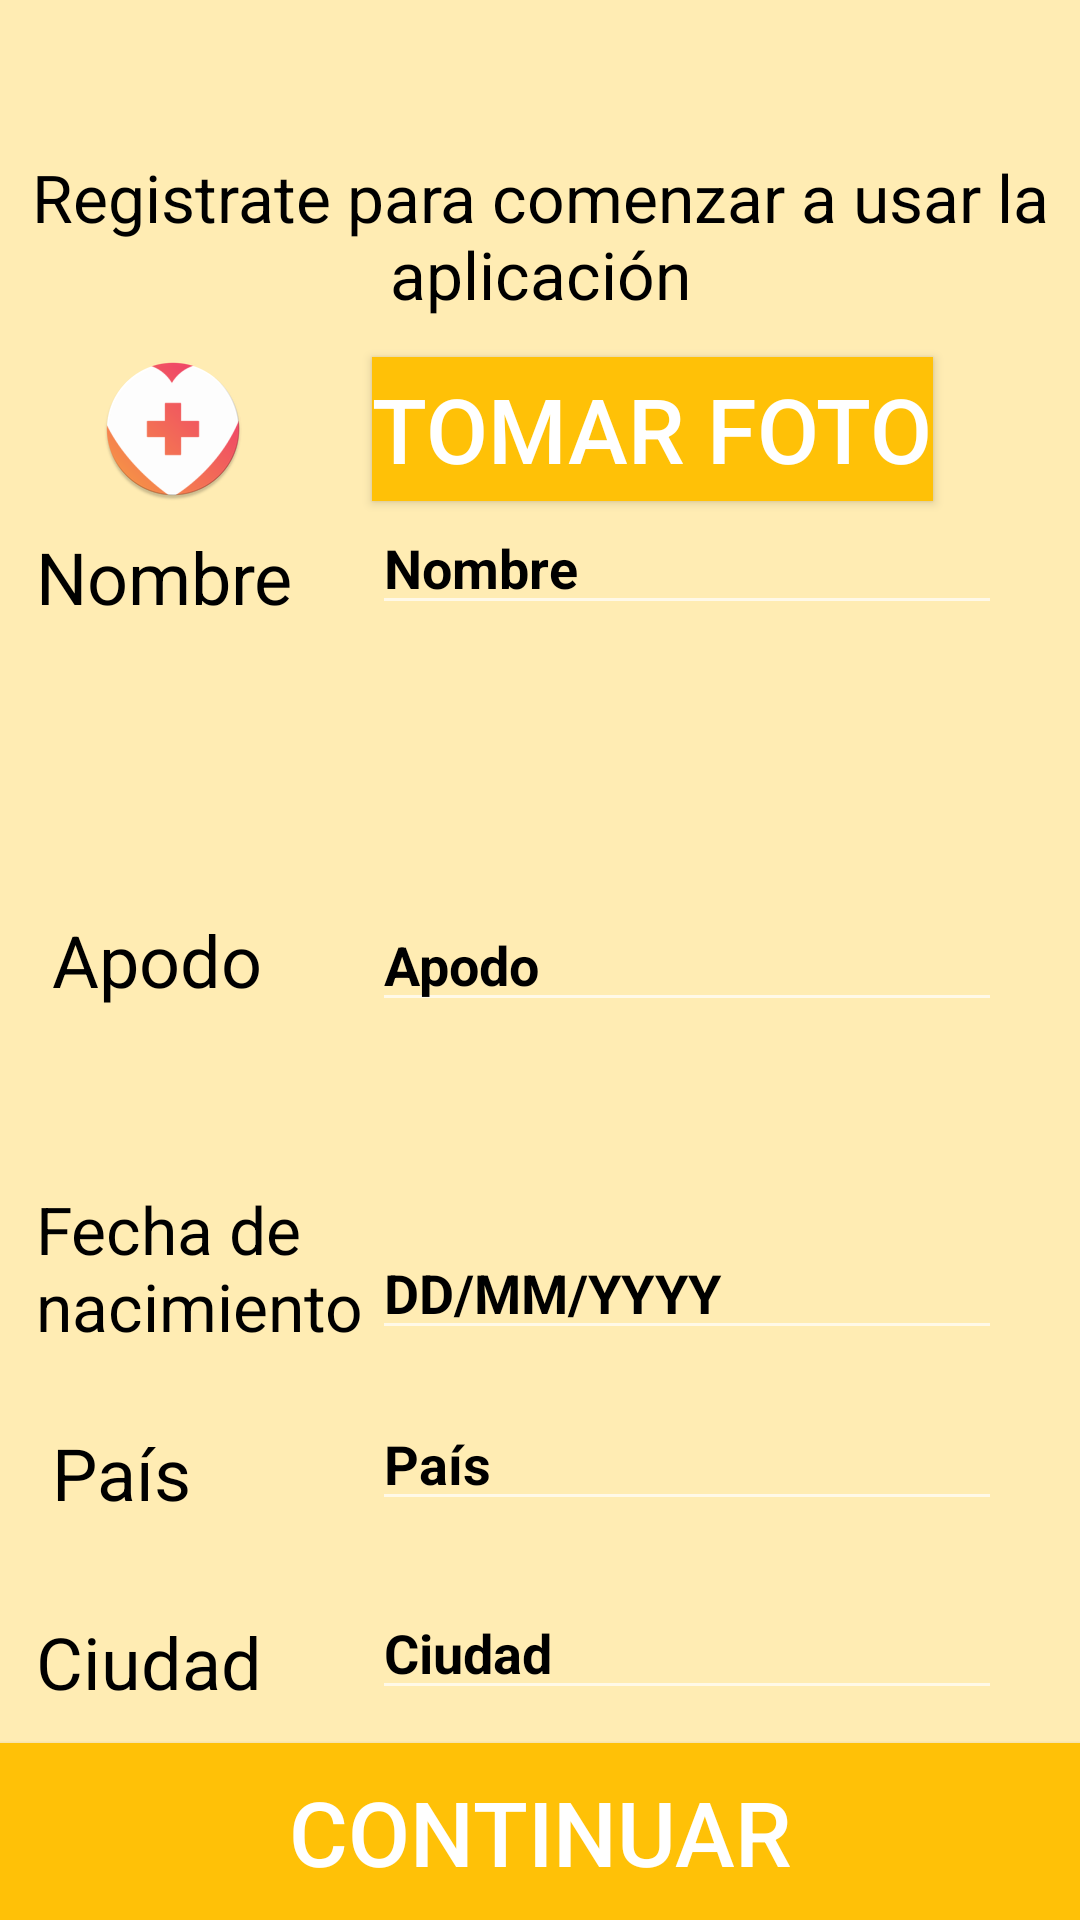

Produce the Android XML layout that renders to this screen, including the resource entries it uses.
<!-- AndroidManifest.xml: application theme Theme.Design.NoActionBar -->
<!-- res/layout/activity_registrar_cuenta.xml -->
<?xml version="1.0" encoding="utf-8"?>
<RelativeLayout xmlns:android="http://schemas.android.com/apk/res/android"
    xmlns:app="http://schemas.android.com/apk/res-auto"
    android:layout_width="match_parent"
    android:layout_height="match_parent"
    android:background="#FFECB3">

    

    <TextView
        android:id="@+id/textView"
        android:layout_width="wrap_content"
        android:layout_height="wrap_content"
        android:layout_alignParentStart="true"
        android:layout_alignParentTop="true"
        android:layout_marginTop="51dp"
        android:layout_weight="1"
        android:text="Registrate para comenzar a usar la aplicación"
        android:textAlignment="center"
        android:textAppearance="@android:style/TextAppearance.DeviceDefault.Large"
        android:textColor="@android:color/black" />

    <ImageView
        android:id="@+id/imageView2"
        android:layout_width="91dp"
        android:layout_height="wrap_content"
        android:layout_alignParentStart="true"
        android:layout_alignParentTop="true"
        android:layout_marginStart="12dp"
        android:layout_marginTop="119dp"
        android:layout_weight="1"
        app:srcCompat="@mipmap/ic_launcher_round" />

    <Button
        android:id="@+id/button"
        android:layout_width="wrap_content"
        android:layout_height="wrap_content"
        android:layout_alignStart="@+id/editText"
        android:layout_alignTop="@+id/imageView2"
        android:background="@color/registro_boton"
        android:text="Tomar foto"


        android:textSize="30sp" />

    <TextView
        android:id="@+id/textView2"
        android:layout_width="wrap_content"
        android:layout_height="wrap_content"

        android:layout_alignBottom="@+id/editText"
        android:layout_alignStart="@+id/imageView2"

        android:text="Nombre"
        android:textColor="@android:color/black"
        android:textSize="24sp" />

    <TextView
        android:id="@+id/textView3"
        android:layout_width="wrap_content"
        android:layout_height="wrap_content"
        android:layout_alignEnd="@+id/textView6"
        android:layout_centerVertical="true"
        android:text="Apodo"
        android:textColor="@android:color/black"
        android:textSize="24sp" />

    <EditText
        android:id="@+id/editText"
        android:layout_width="wrap_content"
        android:layout_height="wrap_content"

        android:layout_alignStart="@+id/editText2"
        android:layout_below="@+id/imageView2"

        android:ems="10"
        android:hint="Nombre"
        android:inputType="textPersonName"
        android:text="Nombre"
        android:textColor="@android:color/black"
        android:textStyle="bold" />

    <EditText
        android:id="@+id/editText2"
        android:layout_width="wrap_content"
        android:layout_height="wrap_content"
        android:layout_alignParentEnd="true"
        android:layout_centerVertical="true"
        android:layout_marginEnd="26dp"
        android:ems="10"
        android:hint="Apodo"
        android:inputType="textPersonName"
        android:text="Apodo"
        android:textColor="@android:color/black"
        android:textStyle="bold" />

    <TextView
        android:id="@+id/textView4"
        android:layout_width="113dp"
        android:layout_height="wrap_content"
        android:layout_alignBottom="@+id/editText4"
        android:layout_alignStart="@+id/imageView2"
        android:text="Fecha de nacimiento"
        android:textColor="@android:color/black"
        android:textSize="22sp" />

    <EditText
        android:id="@+id/editText4"
        android:layout_width="wrap_content"
        android:layout_height="wrap_content"
        android:layout_alignParentBottom="true"
        android:layout_alignStart="@+id/editText"
        android:layout_marginBottom="190dp"
        android:ems="10"
        android:hint="Fecha"
        android:inputType="date"
        android:text="DD/MM/YYYY"
        android:textColor="@android:color/black"
        android:textStyle="bold" />

    <TextView
        android:id="@+id/textView5"
        android:layout_width="wrap_content"
        android:layout_height="wrap_content"
        android:layout_alignParentBottom="true"
        android:layout_alignStart="@+id/textView3"
        android:layout_marginBottom="133dp"
        android:text="País"
        android:textColor="@android:color/black"
        android:textSize="24sp" />

    <EditText
        android:id="@+id/editText5"
        android:layout_width="wrap_content"
        android:layout_height="wrap_content"
        android:layout_alignBottom="@+id/textView5"
        android:layout_alignStart="@+id/editText"
        android:ems="10"
        android:hint="País"
        android:inputType="textPersonName"
        android:text="País"
        android:textColor="@android:color/black"
        android:textStyle="bold" />

    <TextView
        android:id="@+id/textView6"
        android:layout_width="wrap_content"
        android:layout_height="wrap_content"
        android:layout_alignBottom="@+id/editText6"
        android:layout_alignStart="@+id/imageView2"
        android:text="Ciudad"
        android:textColor="@android:color/black"
        android:textSize="24sp" />

    <EditText
        android:id="@+id/editText6"
        android:layout_width="wrap_content"
        android:layout_height="wrap_content"
        android:layout_alignParentBottom="true"
        android:layout_alignStart="@+id/editText"
        android:layout_marginBottom="70dp"
        android:ems="10"
        android:inputType="textPersonName"
        android:text="Ciudad"
        android:textColor="@android:color/black"
        android:textStyle="bold" />

    <Button
        android:id="@+id/button2"
        android:layout_width="match_parent"
        android:layout_height="59dp"
        android:layout_alignParentBottom="true"
        android:layout_centerHorizontal="true"
        android:layout_marginBottom="0dp"
        android:background="@color/registro_boton"
        android:text="Continuar"

        android:textAlignment="center"

        android:textSize="30sp" />

    

</RelativeLayout>
<!-- resources referenced by this layout -->
<resources>
  <color name="registro_boton">#ffc107</color>
  <!-- drawable arrow_left_white: png bitmap (drawable-v24, 507 bytes) -->
  <!-- mipmap ic_launcher_round: png bitmap (mipmap-hdpi, 4148 bytes) -->
  <style name="Registro" parent="Theme.AppCompat.Light.NoActionBar">
          
          <item name="colorPrimary">@color/colorPrimary</item>
          <item name="colorPrimaryDark">@color/colorPrimaryDark</item>
          <item name="colorAccent">@color/colorAccent</item>
  
      </style>
  <color name="colorPrimary">#3F51B5</color>
  <color name="colorPrimaryDark">#303F9F</color>
  <color name="colorAccent">#ff4081</color>
</resources>
